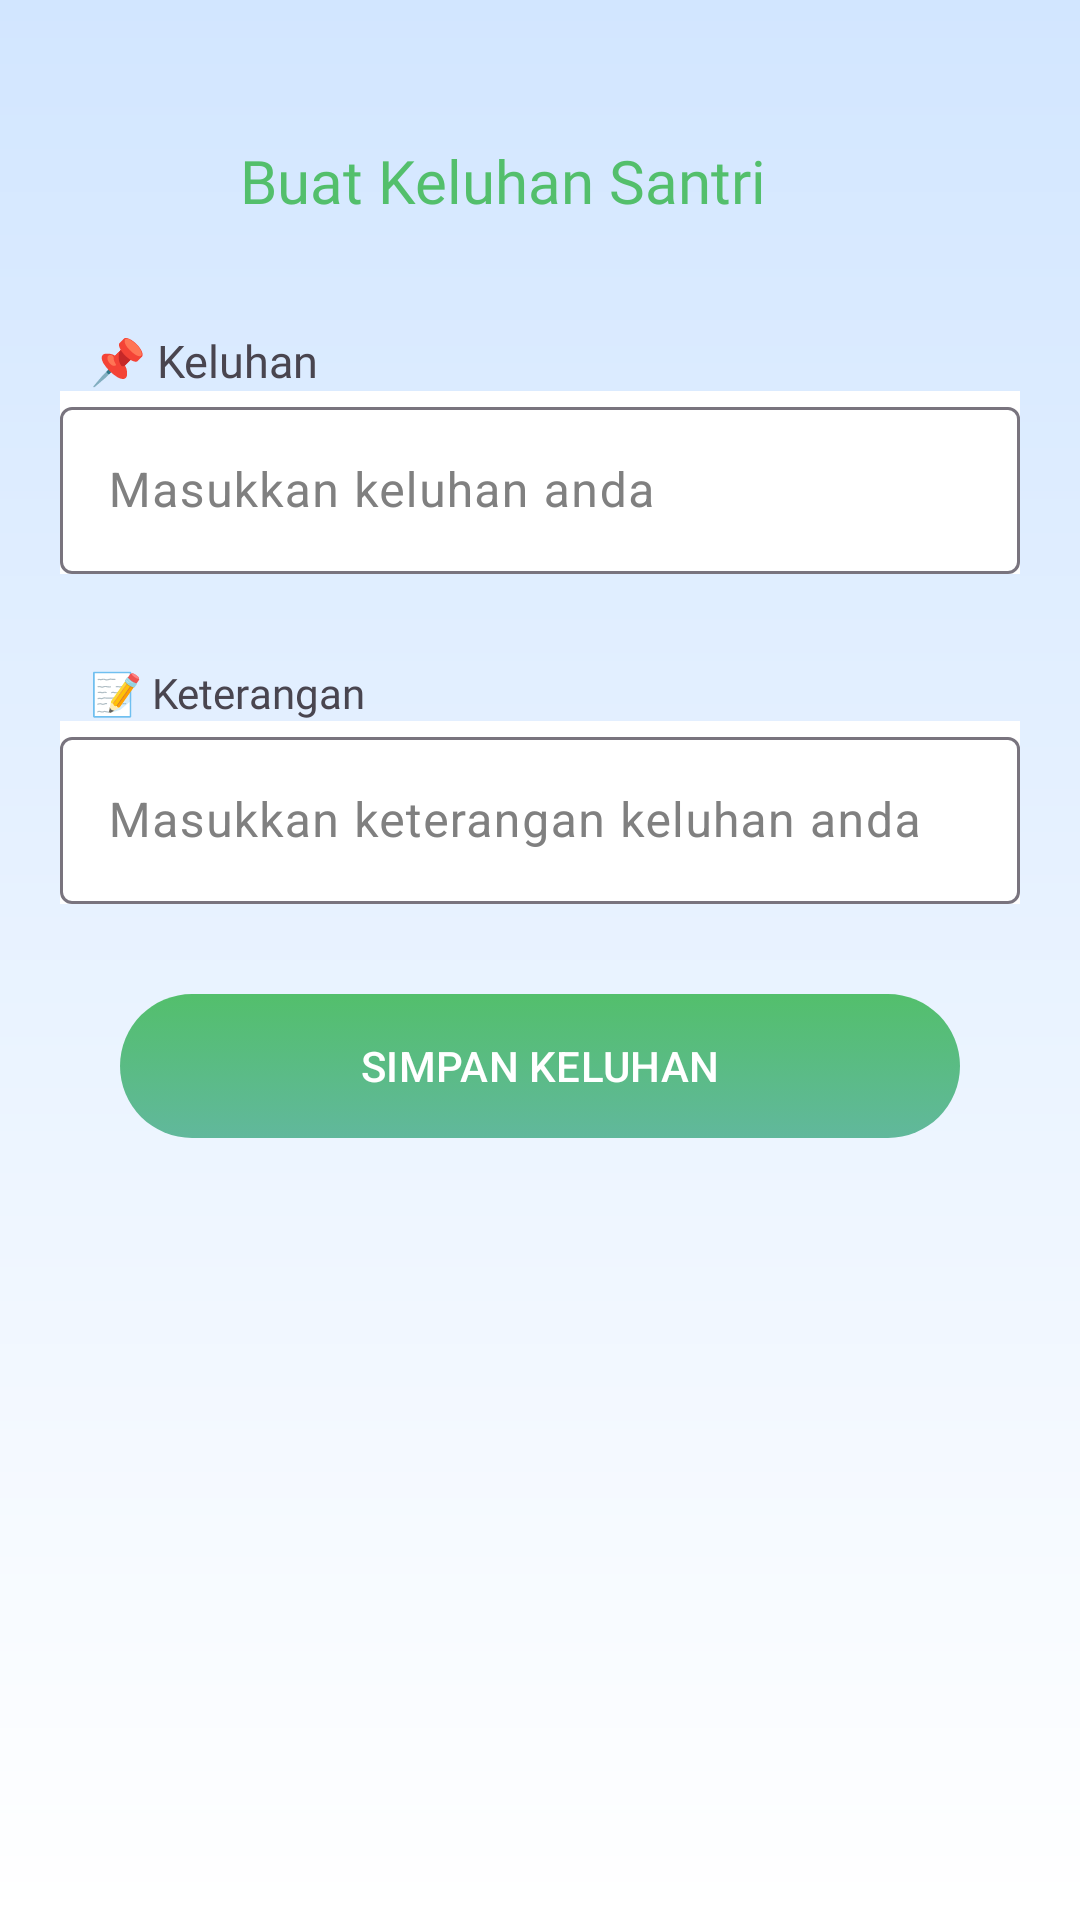

Produce the Android XML layout that renders to this screen, including the resource entries it uses.
<!-- AndroidManifest.xml: application theme Theme.PetikCare -->
<!-- res/layout/fragment_create_complaint_santri.xml -->
<?xml version="1.0" encoding="utf-8"?>
<androidx.constraintlayout.widget.ConstraintLayout xmlns:android="http://schemas.android.com/apk/res/android"
    xmlns:tools="http://schemas.android.com/tools"
    android:layout_width="match_parent"
    android:layout_height="match_parent"
    xmlns:app="http://schemas.android.com/apk/res-auto"
    android:background="@drawable/bg_gradient"
    tools:context=".ui.CreateComplaintSantriFragment">

    <ImageView
        android:layout_width="0dp"
        android:layout_height="wrap_content"
        app:layout_constraintTop_toTopOf="parent"
        app:layout_constraintStart_toStartOf="parent"
        app:layout_constraintEnd_toEndOf="parent"
        android:scaleType="centerCrop"
        android:src="@drawable/background_dashboard"/>

    <ImageView
        android:id="@+id/iv_arrow_back"
        android:layout_width="40dp"
        android:layout_height="40dp"
        android:layout_margin="40dp"
        android:src="@drawable/ic_arrow"
        app:layout_constraintStart_toStartOf="parent"
        app:layout_constraintTop_toTopOf="parent" />

    <TextView
        android:id="@+id/tv_buat_keluhan"
        android:layout_width="wrap_content"
        android:layout_height="wrap_content"
        android:text="@string/buat_keluhan_santri"
        app:layout_constraintBottom_toBottomOf="@+id/iv_arrow_back"
        app:layout_constraintStart_toStartOf="@+id/iv_arrow_back"
        android:layout_marginStart="40dp"
        android:textSize="20sp"
        android:textColor="#53BF6C"
        android:fontFamily="@font/poppins_semibold"
        app:layout_constraintTop_toTopOf="@+id/iv_arrow_back" />

    <TextView
        android:id="@+id/tv_keluhan"
        android:layout_width="wrap_content"
        android:layout_height="wrap_content"
        android:text="@string/keluhan"
        app:layout_constraintTop_toBottomOf="@id/iv_arrow_back"
        app:layout_constraintStart_toStartOf="parent"
        android:layout_margin="30dp"
        android:fontFamily="@font/poppins_semibold"
        android:textSize="15sp"/>

    <com.google.android.material.textfield.TextInputLayout
        android:id="@+id/til_keluhan"
        android:layout_width="match_parent"
        android:layout_height="wrap_content"
        app:layout_constraintTop_toBottomOf="@id/tv_keluhan"
        android:layout_marginHorizontal="20dp"
        android:background="@color/white"
        android:textColorHint="#808080"
        android:hint="@string/masukkan_keluhan">

        <com.google.android.material.textfield.TextInputEditText
            android:id="@+id/et_keluhan"
            android:layout_width="match_parent"
            android:layout_height="wrap_content"
            android:inputType="text"/>
    </com.google.android.material.textfield.TextInputLayout>

    <TextView
        android:id="@+id/tv_keterangan"
        android:layout_width="wrap_content"
        android:layout_height="wrap_content"
        android:text="@string/keterangan"
        app:layout_constraintTop_toBottomOf="@id/til_keluhan"
        android:layout_margin="30dp"
        app:layout_constraintStart_toStartOf="parent"
        android:fontFamily="@font/poppins_semibold"/>

    <com.google.android.material.textfield.TextInputLayout
        android:id="@+id/til_keterangan"
        android:layout_width="match_parent"
        android:layout_height="wrap_content"
        app:layout_constraintTop_toBottomOf="@id/tv_keterangan"
        android:layout_marginHorizontal="20dp"
        android:background="@color/white"
        android:textColorHint="#808080"
        android:hint="@string/masukkan_keterangan">

        <com.google.android.material.textfield.TextInputEditText
            android:id="@+id/et_keterangan"
            android:layout_width="match_parent"
            android:layout_height="wrap_content"
            android:inputType="text"/>
    </com.google.android.material.textfield.TextInputLayout>

    <com.google.android.material.button.MaterialButton
        android:id="@+id/btn_simpan_keluhan"
        android:layout_width="match_parent"
        android:layout_height="wrap_content"
        app:layout_constraintTop_toBottomOf="@id/til_keterangan"
        app:layout_constraintStart_toStartOf="parent"
        android:layout_marginHorizontal="40dp"
        android:layout_marginTop="30dp"
        android:background="@drawable/btn_linear_green"
        app:backgroundTint="@null"
        android:text="@string/simpan_keluhan"
        android:textAllCaps="true"/>
</androidx.constraintlayout.widget.ConstraintLayout>
<!-- resources referenced by this layout -->
<resources>
  <color name="white">#FFFFFFFF</color>
  <!-- drawable bg_gradient (drawable) -->
  <?xml version="1.0" encoding="utf-8"?>
  <shape xmlns:android="http://schemas.android.com/apk/res/android">
      <gradient
          android:type="linear"
          android:startColor="#D2E6FF"
          android:endColor="#FFFFFF"
          android:angle="270"/>
  </shape>
  <!-- drawable btn_linear_green (drawable) -->
  <?xml version="1.0" encoding="utf-8"?>
  <selector xmlns:android="http://schemas.android.com/apk/res/android">
      <item android:state_pressed="true">
          <shape>
              <corners android:radius="30dp"/>
              <gradient
                  android:type="linear"
                  android:startColor="#3FAE5B"
                  android:endColor="#4AAE8D"
                  android:angle="270"/>
  
          </shape>
      </item>
      <item>
          <shape>
              <corners android:radius="30dp"/>
              <gradient
                  android:type="linear"
                  android:startColor="#53BF6C"
                  android:endColor="#61B89C"
                  android:angle="270"/>
          </shape>
      </item>
  </selector>
  <string name="buat_keluhan_santri">Buat Keluhan Santri</string>
  <string name="keluhan">📌 Keluhan</string>
  <string name="keterangan">📝 Keterangan</string>
  <string name="masukkan_keluhan">Masukkan keluhan anda</string>
  <string name="masukkan_keterangan">Masukkan keterangan keluhan anda</string>
  <string name="simpan_keluhan">Simpan Keluhan</string>
  <style name="Theme.PetikCare" parent="Base.Theme.PetikCare" />
  <style name="Base.Theme.PetikCare" parent="Theme.Material3.DayNight.NoActionBar">
          
          
      </style>
</resources>
